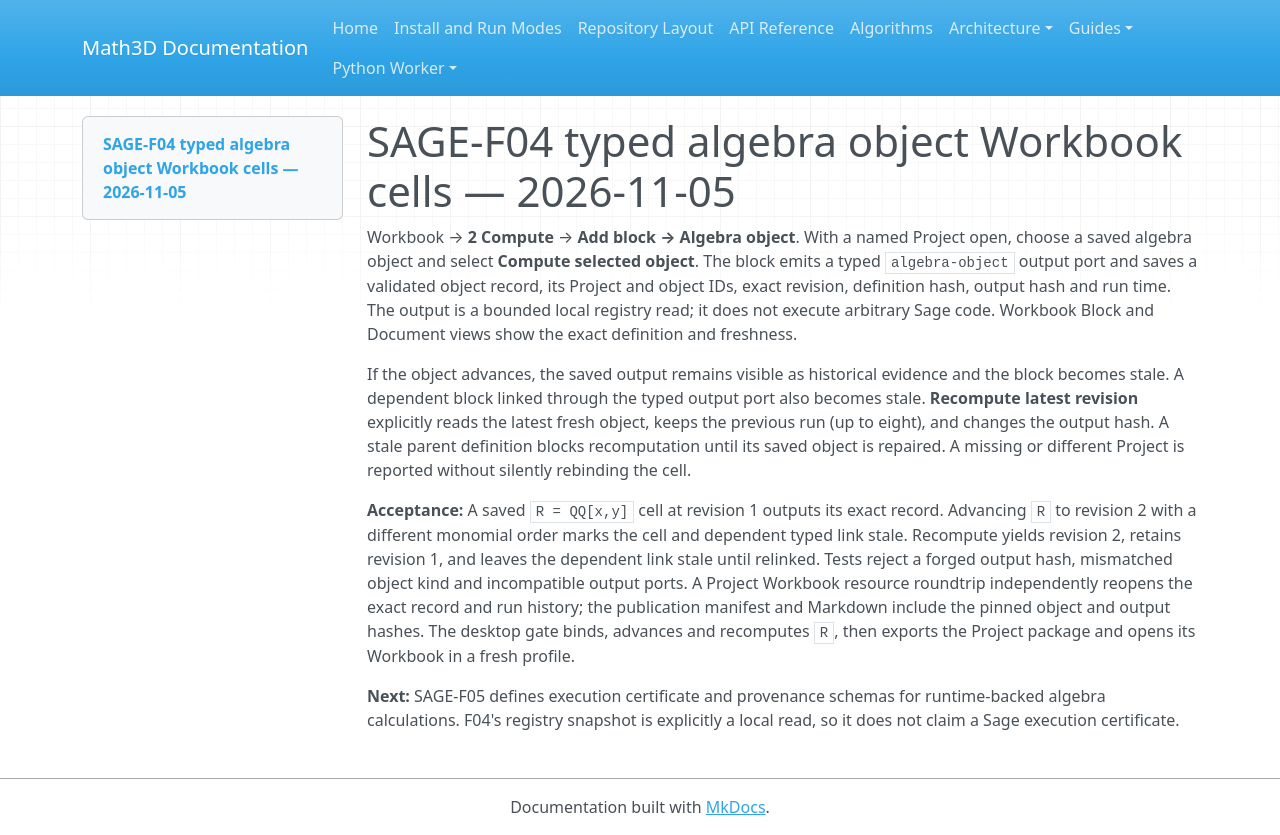

repository: expert10000/Math3D · page: evidence/sage-f04-typed-workbook-cells-2026-11-05/index.html · generator: mkdocs

# SAGE-F04 typed algebra object Workbook cells — 2026-11-05

Workbook → **2 Compute** → **Add block → Algebra object**. With a named Project open, choose a saved algebra object and select **Compute selected object**. The block emits a typed `algebra-object` output port and saves a validated object record, its Project and object IDs, exact revision, definition hash, output hash and run time. The output is a bounded local registry read; it does not execute arbitrary Sage code. Workbook Block and Document views show the exact definition and freshness.

If the object advances, the saved output remains visible as historical evidence and the block becomes stale. A dependent block linked through the typed output port also becomes stale. **Recompute latest revision** explicitly reads the latest fresh object, keeps the previous run (up to eight), and changes the output hash. A stale parent definition blocks recomputation until its saved object is repaired. A missing or different Project is reported without silently rebinding the cell.

**Acceptance:** A saved `R = QQ[x,y]` cell at revision 1 outputs its exact record. Advancing `R` to revision 2 with a different monomial order marks the cell and dependent typed link stale. Recompute yields revision 2, retains revision 1, and leaves the dependent link stale until relinked. Tests reject a forged output hash, mismatched object kind and incompatible output ports. A Project Workbook resource roundtrip independently reopens the exact record and run history; the publication manifest and Markdown include the pinned object and output hashes. The desktop gate binds, advances and recomputes `R`, then exports the Project package and opens its Workbook in a fresh profile.

**Next:** SAGE-F05 defines execution certificate and provenance schemas for runtime-backed algebra calculations. F04's registry snapshot is explicitly a local read, so it does not claim a Sage execution certificate.
